6-way image classification set "piece_types_contrast" from GitHub (AlexPetrusca/ShutterMate_ML); label vocabulary: bishop, king, knight, pawn, queen, rook.

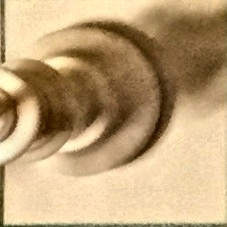
Label: king

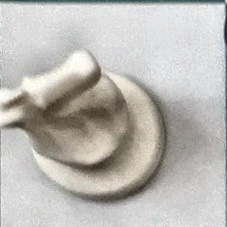
Label: knight

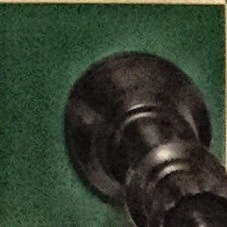
Label: queen

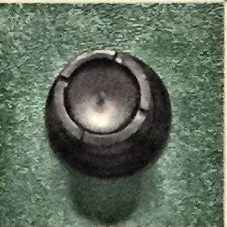
Label: rook

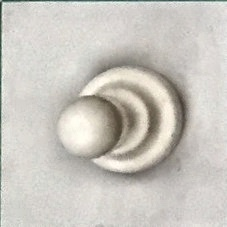
Label: pawn

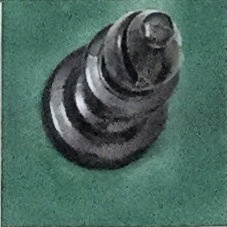
Label: bishop
